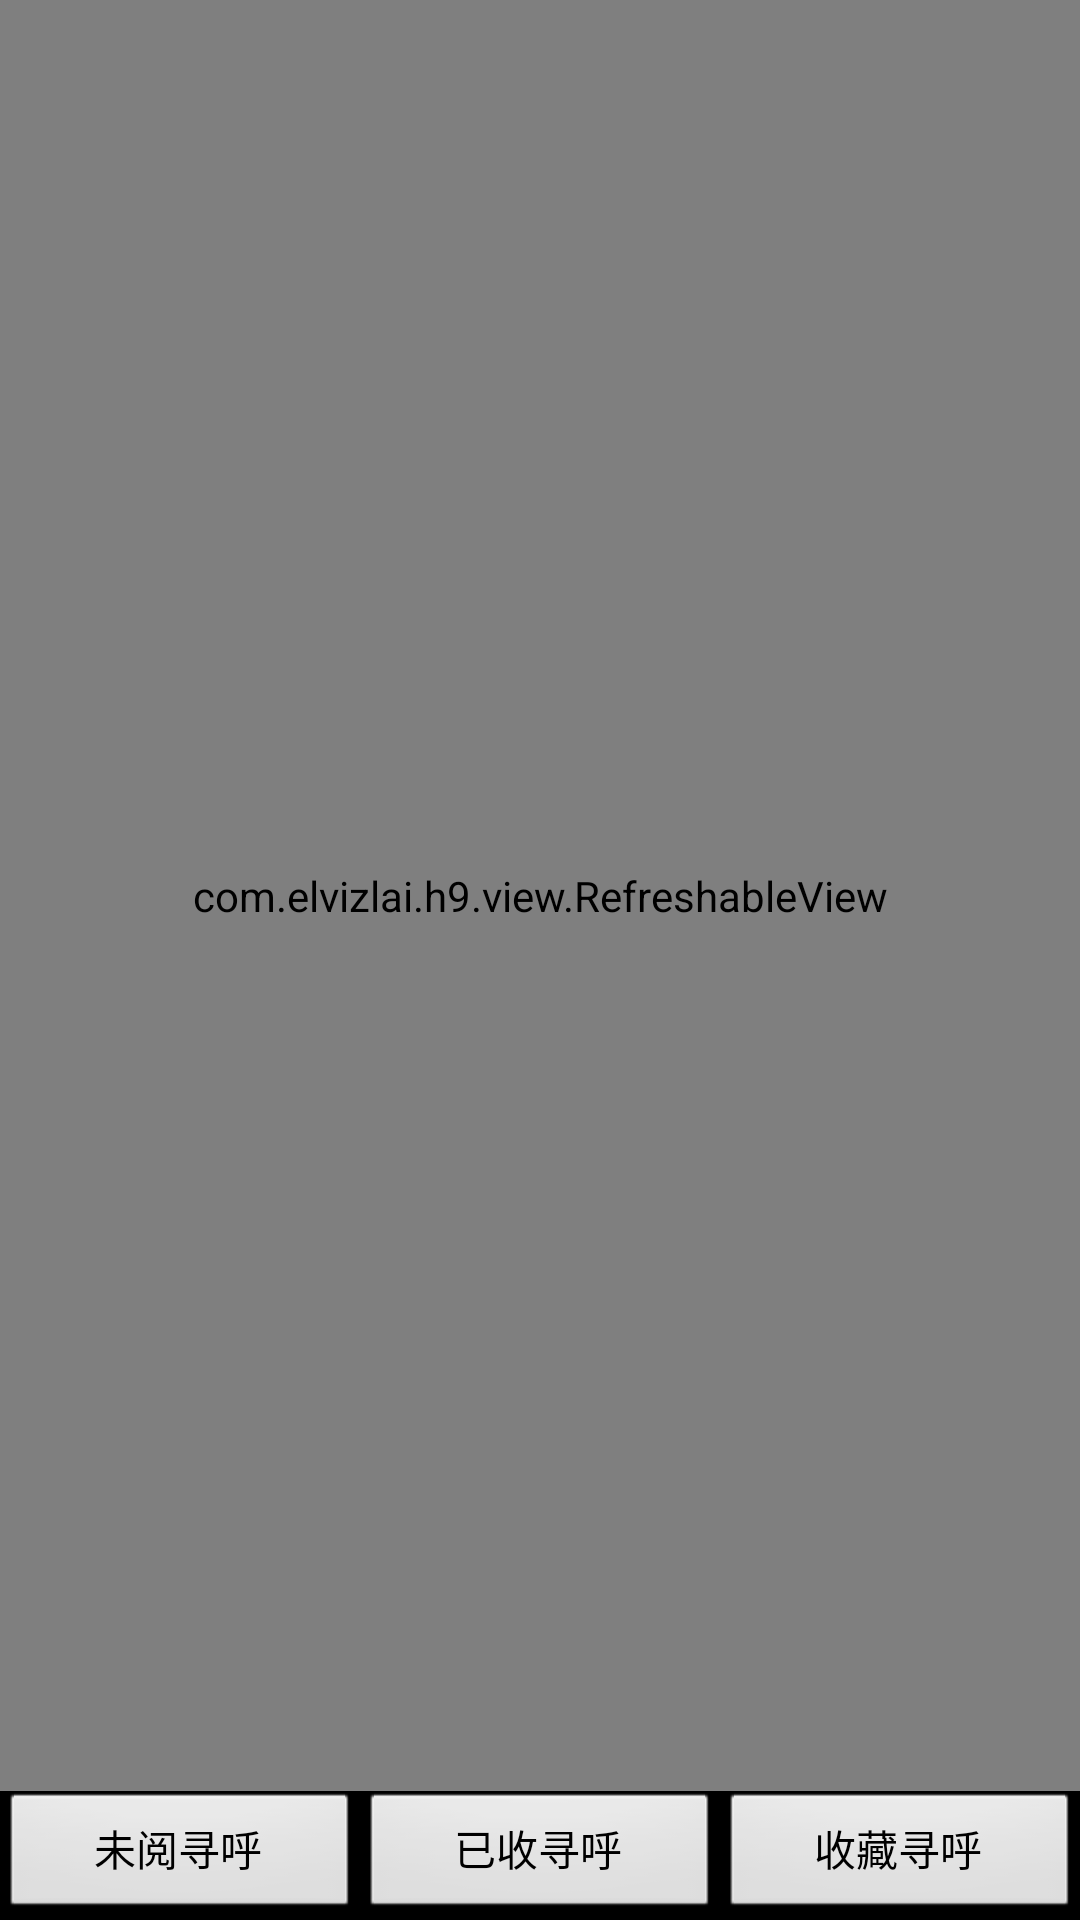

Android layout source for this screen:
<!-- AndroidManifest.xml: application theme android:Theme.NoTitleBar -->
<!-- res/layout/xxx_view_left.xml -->
<?xml version="1.0" encoding="utf-8"?>
<LinearLayout xmlns:android="http://schemas.android.com/apk/res/android"
              android:layout_width="match_parent"
              android:layout_height="match_parent"
              android:orientation="vertical"
              android:weightSum="1">

    <com.elvizlai.h9.view.RefreshableView

        android:id="@+id/msg_refreshable_view"
        android:layout_width="match_parent"
        android:layout_height="match_parent"
        android:layout_weight="0.9"
        android:orientation="vertical">

        <ListView
            android:id="@+id/msgList"
            android:layout_width="match_parent"
            android:layout_height="match_parent"/>
    </com.elvizlai.h9.view.RefreshableView>

    <LinearLayout
        android:layout_width="match_parent"
        android:layout_height="wrap_content"
        android:layout_weight="0.1"
        android:weightSum="0.9">

        <Button
            android:id="@+id/unread_msg"
            android:layout_width="wrap_content"
            android:layout_height="wrap_content"
            android:layout_weight="0.3"
            android:text="未阅寻呼"/>

        <Button
            android:id="@+id/received_msg"
            android:layout_width="wrap_content"
            android:layout_height="wrap_content"
            android:layout_weight="0.3"
            android:text="已收寻呼"/>

        <Button
            android:id="@+id/stored_msg"
            android:layout_width="wrap_content"
            android:layout_height="wrap_content"
            android:layout_weight="0.3"
            android:text="收藏寻呼"/>
    </LinearLayout>
</LinearLayout>
<!-- resources referenced by this layout -->
<resources>

</resources>
